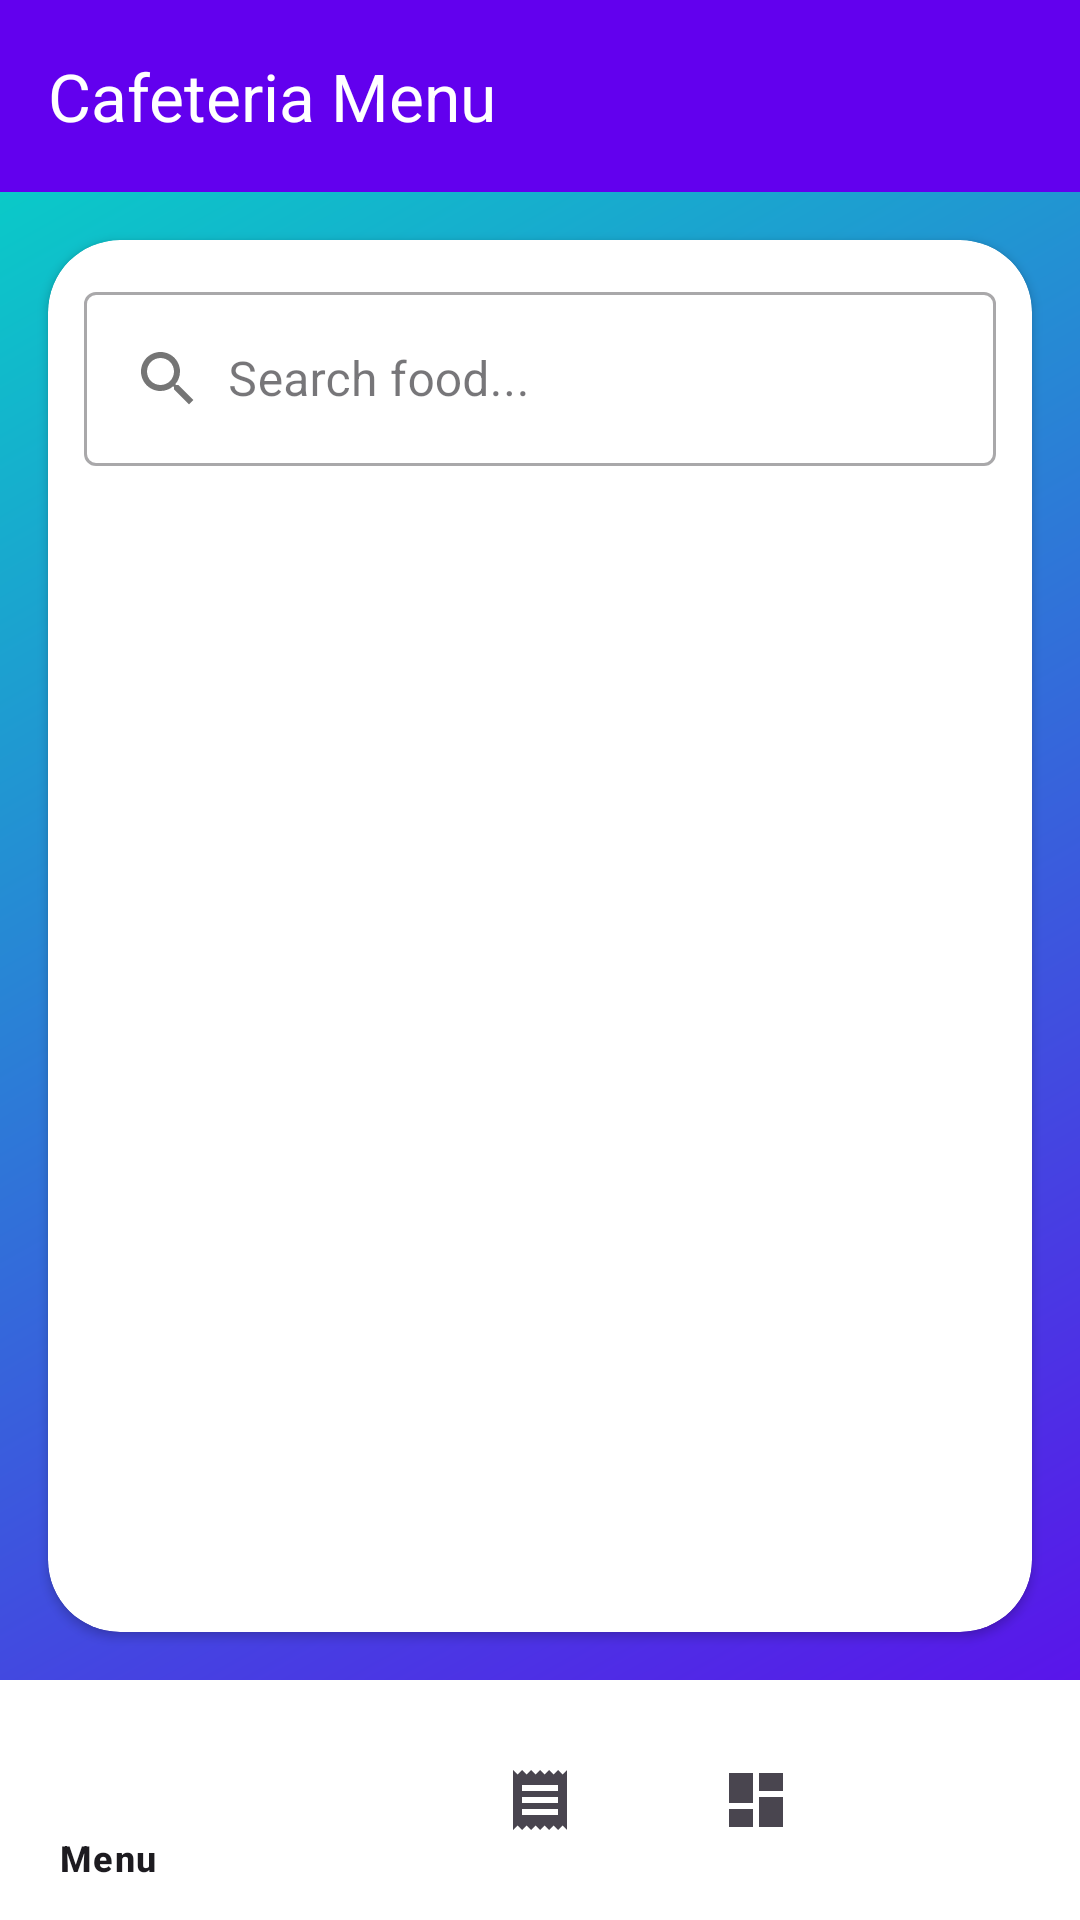

Write the Android layout XML for this screen, with the resource values it uses.
<!-- AndroidManifest.xml: application theme Theme.CafeteriaFoodPreOrder -->
<!-- res/layout/activity_menu.xml -->
<?xml version="1.0" encoding="utf-8"?>
<LinearLayout xmlns:android="http://schemas.android.com/apk/res/android"
    xmlns:app="http://schemas.android.com/apk/res-auto"
    android:layout_width="match_parent"
    android:layout_height="match_parent"
    android:orientation="vertical"
    android:background="@drawable/bg_gradient">

    
    <androidx.appcompat.widget.Toolbar
        android:id="@+id/toolbar"
        android:layout_width="match_parent"
        android:layout_height="?attr/actionBarSize"
        android:background="@color/purple_500"
        android:theme="@style/ThemeOverlay.AppCompat.Dark.ActionBar"
        app:title="Cafeteria Menu"
        app:titleTextColor="@android:color/white" />

    
    <androidx.cardview.widget.CardView
        android:layout_width="match_parent"
        android:layout_height="0dp"
        android:layout_weight="1"
        android:layout_margin="16dp"
        app:cardCornerRadius="24dp"
        android:background="@android:color/white">

        <LinearLayout
            android:layout_width="match_parent"
            android:layout_height="match_parent"
            android:orientation="vertical">

            
            <com.google.android.material.textfield.TextInputLayout
                android:layout_width="match_parent"
                android:layout_height="wrap_content"
                android:layout_margin="12dp"
                style="@style/Widget.MaterialComponents.TextInputLayout.OutlinedBox"
                app:endIconMode="clear_text">

                <com.google.android.material.textfield.TextInputEditText
                    android:id="@+id/etSearch"
                    android:layout_width="match_parent"
                    android:layout_height="wrap_content"
                    android:hint="Search food..."
                    android:inputType="text"
                    android:drawableStart="@drawable/ic_search"
                    android:drawablePadding="8dp" />
            </com.google.android.material.textfield.TextInputLayout>

            <ProgressBar
                android:id="@+id/progressBar"
                android:layout_width="wrap_content"
                android:layout_height="wrap_content"
                android:layout_gravity="center"
                android:visibility="gone" />

            <androidx.recyclerview.widget.RecyclerView
                android:id="@+id/rvMenu"
                android:layout_width="match_parent"
                android:layout_height="match_parent"
                android:padding="8dp" />

        </LinearLayout>
    </androidx.cardview.widget.CardView>

    
    <com.google.android.material.bottomnavigation.BottomNavigationView
        android:id="@+id/bottomNavigation"
        android:layout_width="match_parent"
        android:layout_height="wrap_content"
        android:background="@android:color/white"
        app:menu="@menu/bottom_nav_menu" />

</LinearLayout>
<!-- resources referenced by this layout -->
<resources>
  <color name="purple_500">#6200EE</color>
  <!-- drawable bg_gradient (drawable) -->
  <?xml version="1.0" encoding="utf-8"?>
  <shape xmlns:android="http://schemas.android.com/apk/res/android">
      <gradient
          android:startColor="#6200EE"
          android:endColor="#03DAC5"
          android:angle="135"
          android:type="linear" />
  </shape>
  <!-- drawable ic_search (drawable) -->
  <vector xmlns:android="http://schemas.android.com/apk/res/android"
      android:width="24dp"
      android:height="24dp"
      android:viewportWidth="24"
      android:viewportHeight="24">
      <path
          android:fillColor="#757575"
          android:pathData="M15.5,14h-0.79l-0.28,-0.27C15.41,12.59 16,11.11 16,9.5 16,5.91 13.09,3 9.5,3S3,5.91 3,9.5 5.91,16 9.5,16c1.61,0 3.09,-0.59 4.23,-1.57l0.27,0.28v0.79l5,4.99L20.49,19l-4.99,-5zM9.5,14C7.01,14 5,11.99 5,9.5S7.01,5 9.5,5 14,7.01 14,9.5 11.99,14 9.5,14z"/>
  </vector>
  <style name="Theme.CafeteriaFoodPreOrder" parent="Base.Theme.CafeteriaFoodPreOrder" />
  <style name="Base.Theme.CafeteriaFoodPreOrder" parent="Theme.Material3.DayNight.NoActionBar">
          
          
      </style>
</resources>
